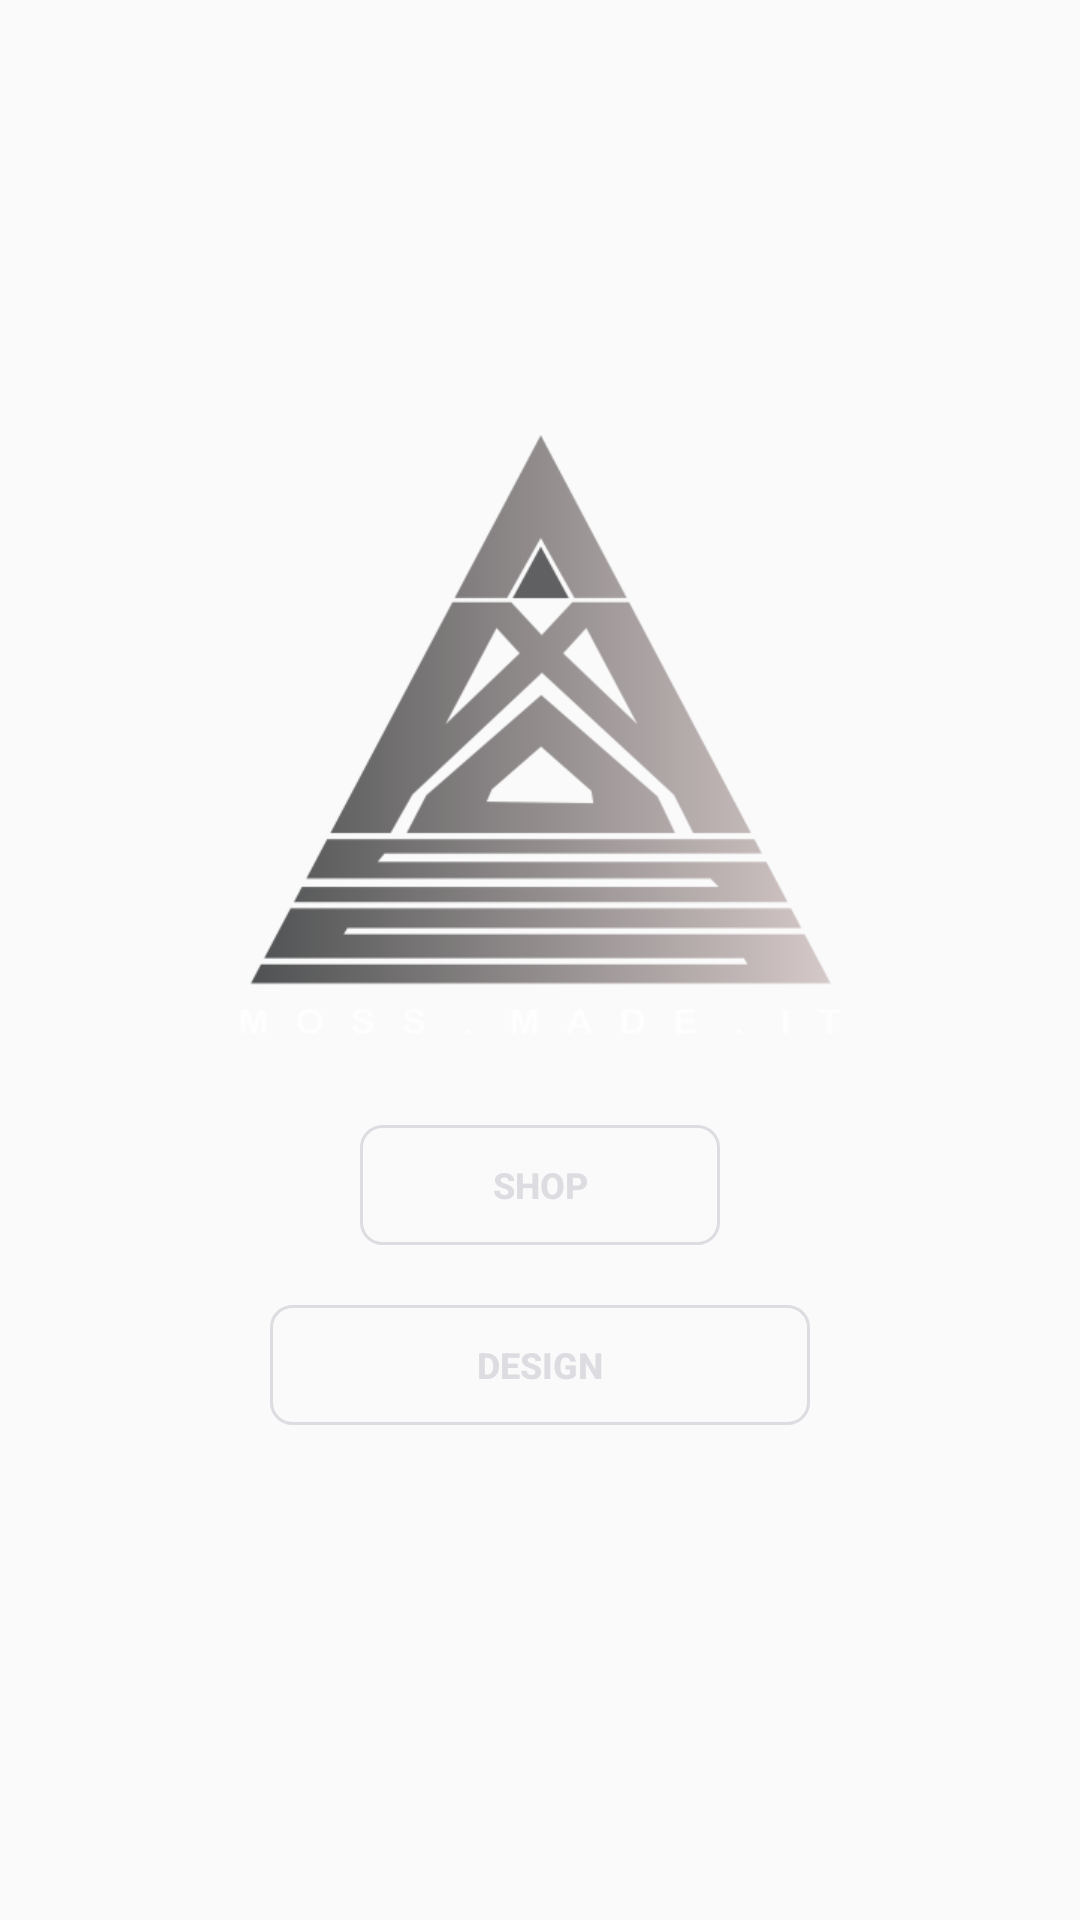

Layout XML and referenced resources for this Android screen:
<!-- AndroidManifest.xml: application theme AppTheme -->
<!-- res/layout/activity_design_shop_panel.xml -->
<?xml version="1.0" encoding="utf-8"?>
<LinearLayout xmlns:android="http://schemas.android.com/apk/res/android"
    xmlns:tools="http://schemas.android.com/tools"
    android:layout_width="match_parent"
    android:layout_height="match_parent"
    android:orientation="vertical"
    android:layout_gravity="center"
    android:gravity="center"
    tools:context="com.codingrespect.mossmadeit.LoginActivity">


    <ImageView
        android:layout_width="200dp"
        android:layout_height="200dp"
        android:src="@drawable/logo"
        android:layout_marginBottom="15dp"/>

    <Button
        android:layout_width="120dp"
        android:layout_height="40dp"
        android:id="@+id/btnLogin"
        android:text="SHOP"
        android:textStyle="bold"
        android:background="@drawable/buttons"
        android:layout_marginTop="15dp"
        android:layout_marginBottom="20dp"
        android:gravity="center"
        android:textSize="12dp"
        android:textColor="@color/nearWhite"/>

    <Button
        android:layout_width="180dp"
        android:layout_height="40dp"
        android:id="@+id/btnRegister"
        android:text="DESIGN"
        android:textStyle="bold"
        android:background="@drawable/buttons"
        android:layout_marginBottom="20dp"
        android:gravity="center"
        android:textSize="12dp"
        android:textColor="@color/nearWhite"/>







</LinearLayout>
<!-- resources referenced by this layout -->
<resources>
  <color name="nearWhite">#DDDCE1</color>
  <!-- drawable buttons (drawable) -->
  <?xml version="1.0" encoding="utf-8"?>
  <shape xmlns:android="http://schemas.android.com/apk/res/android"
      android:shape="rectangle">
      <solid android:color="@color/transparent"/>
      <stroke android:color="@color/nearWhite"
          android:width="1dp"/>
      <corners android:radius="7dp"/>
  
  </shape>
  <!-- drawable logo: png bitmap (drawable, 31599 bytes) -->
  <style name="AppTheme" parent="Theme.AppCompat.Light.DarkActionBar">
          
          <item name="colorPrimary">@color/colorPrimary</item>
          <item name="colorPrimaryDark">@color/colorPrimaryDark</item>
          <item name="colorAccent">@color/colorAccent</item>
      </style>
  <color name="transparent">#00000000</color>
  <color name="colorPrimary">#3F51B5</color>
  <color name="colorPrimaryDark">#2D2C31</color>
  <color name="colorAccent">#FFFFFF</color>
</resources>
